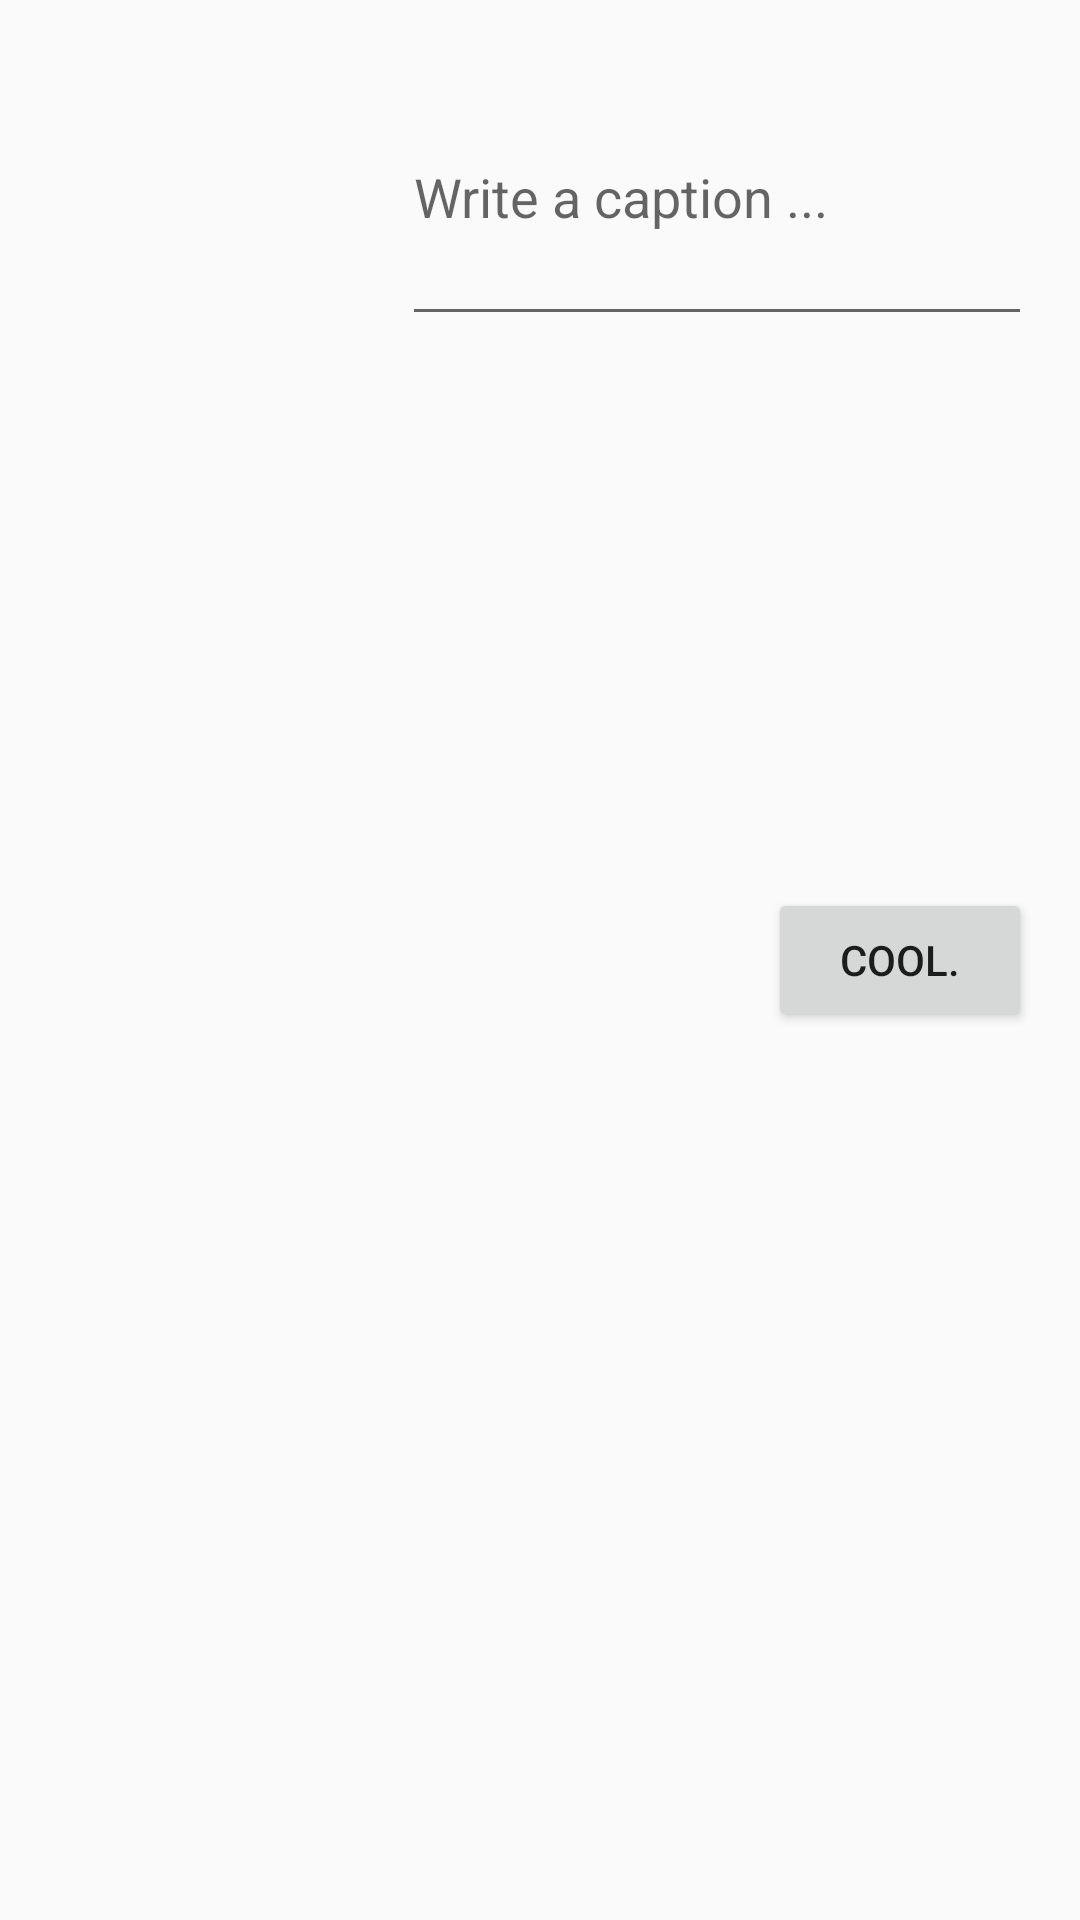

Write the Android layout XML for this screen, with the resource values it uses.
<!-- AndroidManifest.xml: application theme AppTheme -->
<!-- res/layout/content_photo_upload.xml -->
<?xml version="1.0" encoding="utf-8"?>
<RelativeLayout xmlns:android="http://schemas.android.com/apk/res/android"
    xmlns:tools="http://schemas.android.com/tools"
    android:layout_width="match_parent"
    android:layout_height="match_parent"
    android:paddingBottom="@dimen/activity_vertical_margin"
    android:paddingLeft="@dimen/activity_horizontal_margin"
    android:paddingRight="@dimen/activity_horizontal_margin"
    android:paddingTop="@dimen/activity_vertical_margin"
    tools:context=".ui.activities.StreamActivity">

    <ImageView
            android:layout_width="96dip"
            android:layout_height="96dip"
            android:id="@+id/thumbnail"
            android:layout_alignParentTop="true"
            android:layout_alignParentStart="true"
            />

    <EditText
            android:layout_width="wrap_content"
            android:layout_height="wrap_content"
            android:inputType="textMultiLine"
            android:ems="10"
            android:id="@+id/photo_title"
            android:layout_alignTop="@+id/thumbnail"
            android:layout_alignBottom="@+id/thumbnail"
            android:layout_alignParentEnd="true"
            android:hint="Write a caption ..."/>

    <Button
            android:layout_width="wrap_content"
            android:layout_height="wrap_content"
            android:text="Cool."
            android:id="@+id/button"
            android:layout_centerVertical="true"
            android:layout_alignParentEnd="true"/>
</RelativeLayout>
<!-- resources referenced by this layout -->
<resources>
  <dimen name="activity_horizontal_margin">16dp</dimen>
  <dimen name="activity_vertical_margin">16dp</dimen>
  <style name="AppTheme" parent="Theme.AppCompat.Light.DarkActionBar">
          
          <item name="colorPrimary">@color/colorPrimary</item>
          <item name="colorPrimaryDark">@color/colorPrimaryDark</item>
          <item name="colorAccent">@color/colorAccent</item>
      </style>
  <color name="colorPrimary">#3F51B5</color>
  <color name="colorPrimaryDark">#303F9F</color>
  <color name="colorAccent">#FF4081</color>
</resources>
